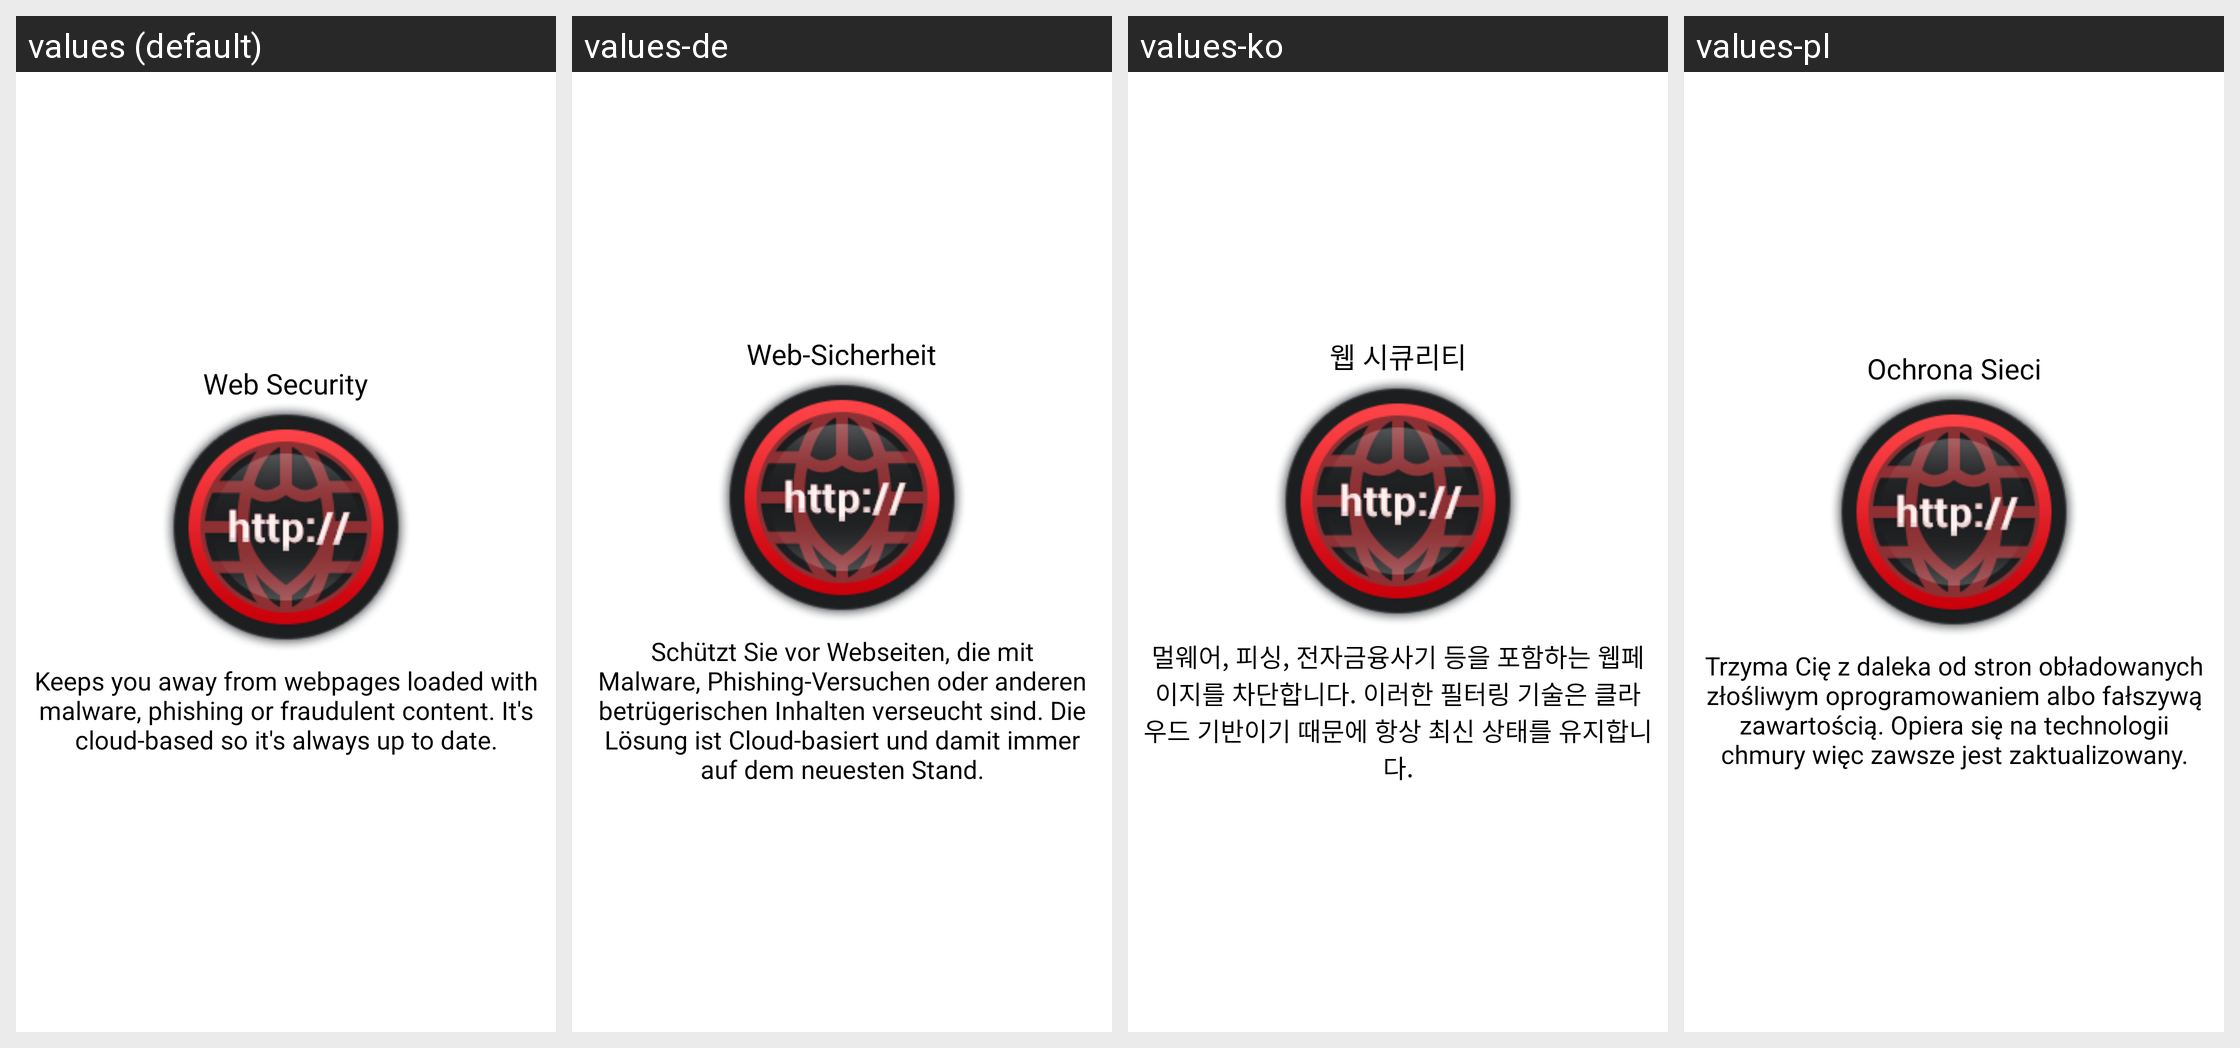

This grid shows one Android layout under several languages. Give, for every string resource on the screen, its name, the default text and each shown locale's text.
Android screen res/layout/upsell_page_4.xml rendered under 4 locales, left to right: values (default), values-de, values-ko, values-pl. Device: Nexus 5 (rendered at 1080×1920; each locale shown at half size, 540×960, under a caption strip naming it); theme Theme.MaterialComponents.DayNight.NoActionBar.
Other locales in the repository, not shown: values-br, values-es, values-fr, values-hi, values-hu, values-it, values-iw, values-pt, values-pt-rBR, values-ro, values-ru, values-uk, values-vi.
Strings drawn on this screen, with the default value and each locale's value (text and hints the layout hard-codes, and strings that could not be matched under every locale, appear in the picture but are not listed):

web_security_title
  values: Web Security
  values-de: Web-Sicherheit
  values-ko: 웹 시큐리티
  values-pl: Ochrona Sieci

upsell_content_4
  values: Keeps you away from webpages loaded with malware, phishing or fraudulent content. It's cloud-based so it's always up to date.
  values-de: Schützt Sie vor Webseiten, die mit Malware, Phishing-Versuchen oder anderen betrügerischen Inhalten verseucht sind. Die Lösung ist Cloud-basiert und damit immer auf dem neuesten Stand.
  values-ko: 멀웨어, 피싱, 전자금융사기 등을 포함하는 웹페이지를 차단합니다. 이러한 필터링 기술은 클라우드 기반이기 때문에 항상 최신 상태를 유지합니다.
  values-pl: Trzyma Cię z daleka od stron obładowanych złośliwym oprogramowaniem albo fałszywą zawartością. Opiera się na technologii chmury więc zawsze jest zaktualizowany.
